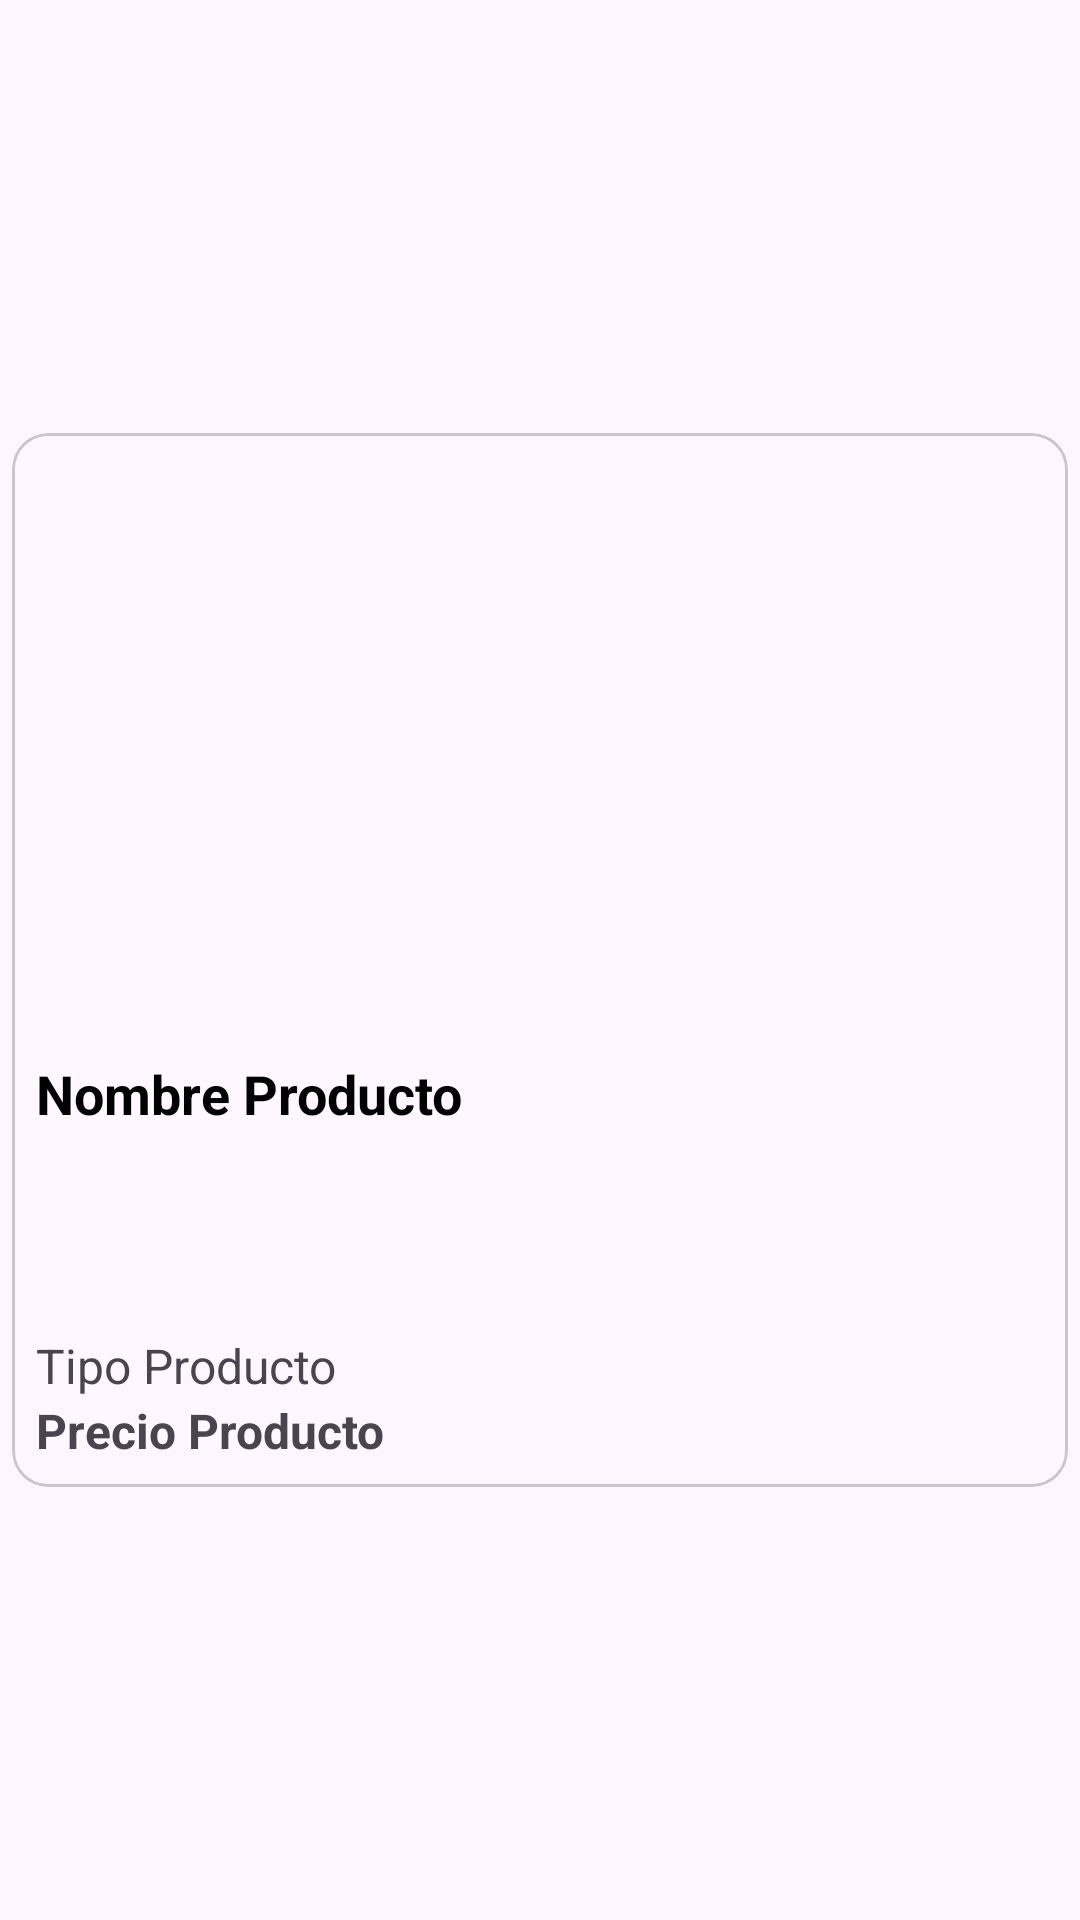

Write the Android layout XML for this screen, with the resource values it uses.
<!-- AndroidManifest.xml: application theme Theme.Ejer1 -->
<!-- res/layout/cmp_cards_product.xml -->
<?xml version="1.0" encoding="utf-8"?>
<androidx.constraintlayout.widget.ConstraintLayout xmlns:android="http://schemas.android.com/apk/res/android"
    xmlns:app="http://schemas.android.com/apk/res-auto"
    xmlns:tools="http://schemas.android.com/tools"
    android:layout_width="match_parent"
    android:layout_height="wrap_content">

    <com.google.android.material.card.MaterialCardView
        android:layout_width="match_parent"
        android:layout_height="wrap_content"
        android:layout_margin="4dp"
        app:layout_constraintBottom_toBottomOf="parent"
        app:layout_constraintTop_toTopOf="parent"
        tools:ignore="MissingConstraints"
        tools:layout_editor_absoluteX="4dp">

        <LinearLayout
            android:layout_width="match_parent"
            android:layout_height="match_parent"
            android:orientation="vertical">

            <ImageView
                android:id="@+id/productImageView"
                android:layout_width="match_parent"
                android:layout_height="200dp"
                android:scaleType="centerCrop" />

            <TextView
                android:id="@+id/txtNombreProducto"
                android:layout_width="match_parent"
                android:layout_height="wrap_content"
                android:padding="8dp"
                android:height="100dp"
                android:text="Nombre Producto"
                android:textAppearance="?attr/tituloStyle"
                android:textSize="18sp"
                android:textStyle="bold"
                android:theme="@style/Theme.Ejer1" />

            <TextView
                android:id="@+id/txtTipo"
                android:layout_width="match_parent"
                android:layout_height="wrap_content"
                android:paddingStart="8dp"
                android:paddingEnd="8dp"
                android:text="Tipo Producto"
                android:textSize="16sp"
                android:theme="@style/Theme.Ejer1" />

            <TextView
                android:id="@+id/txtPrecio"
                android:layout_width="match_parent"
                android:layout_height="wrap_content"
                android:paddingStart="8dp"
                android:paddingEnd="8dp"
                android:paddingBottom="8dp"
                android:text="Precio Producto"
                android:textSize="16sp"
                android:textStyle="bold"
                android:theme="@style/Theme.Ejer1" />


            <EditText
                android:id="@+id/cantidad"
                android:layout_width="match_parent"
                android:layout_height="wrap_content"
                android:ems="10"
                android:inputType="number"
                android:visibility="gone"/>

            <Button
                android:id="@+id/btnAgregarAlCarrito"
                android:layout_width="match_parent"
                android:layout_height="wrap_content"
                android:text="Agregar al carrito"
                android:visibility="gone"/>
        </LinearLayout>

    </com.google.android.material.card.MaterialCardView>


</androidx.constraintlayout.widget.ConstraintLayout>
<!-- resources referenced by this layout -->
<resources>
  <style name="Theme.Ejer1" parent="Theme.Material3.Light.NoActionBar">
          
          <item name="colorPrimary">@color/colorPrimary_light</item>
          <item name="colorPrimaryDark">@color/colorPrimaryDark_light</item>
          <item name="colorAccent">@color/colorAccent_light</item>
  
          
          
          <item name="tituloStyle">@style/titulo_light</item>
          
          <item name="SubtituloStyle">@style/subtitulo_light</item>
          
          <item name="toolbarTitleTextColor">@style/toolbarTitleTextColor_ligth</item>
          <item name="iconoStyle">@style/Icono.Claro</item>
          <item name="transparentButton">@style/transparentButton</item>
          <item name="parrafoStyle">@color/black</item>
          <item name="fechaStyle">@style/Icono.flecha</item>
      </style>
  <color name="colorPrimary_light">#005FEE</color>
  <color name="colorPrimaryDark_light">#525AFF</color>
  <color name="colorAccent_light">#03DAC5</color>
  <style name="titulo_light" parent="Titulo">
          <item name="android:textColor">@color/titulo_lithg</item>
      </style>
  <style name="subtitulo_light" parent="Subtitulo">
          <item name="android:textColor">@color/subtitulo_light</item>
      </style>
  <style name="toolbarTitleTextColor_ligth">
          <item name="android:textColor">@color/white</item>
          <item name="android:textSize">18sp</item>
      </style>
  <style name="Icono.Claro">
          <item name="android:tint">@color/colorPrimary_light</item>
      </style>
  <style name="transparentButton" parent="Widget.MaterialComponents.Button.TextButton">
          <item name="android:gravity">start|center_vertical</item>
          <item name="android:paddingStart">16dp</item>
          <item name="android:textColor">#000000</item>
      </style>
  <color name="black">#FF000000</color>
  <style name="Icono.flecha">
          <item name="android:tint">@color/flecha_lithg</item>
      </style>
  <style name="Titulo">
          <item name="android:textSize">14sp</item>
          <item name="android:textStyle">bold</item>
      </style>
  <color name="titulo_lithg">#6200EE</color>
  <style name="Subtitulo">
          <item name="android:textSize">12sp</item>
          <item name="android:textStyle">italic</item>
      </style>
  <color name="subtitulo_light">@color/black</color>
  <color name="white">#FFFFFFFF</color>
  <color name="flecha_lithg">#686868</color>
</resources>
